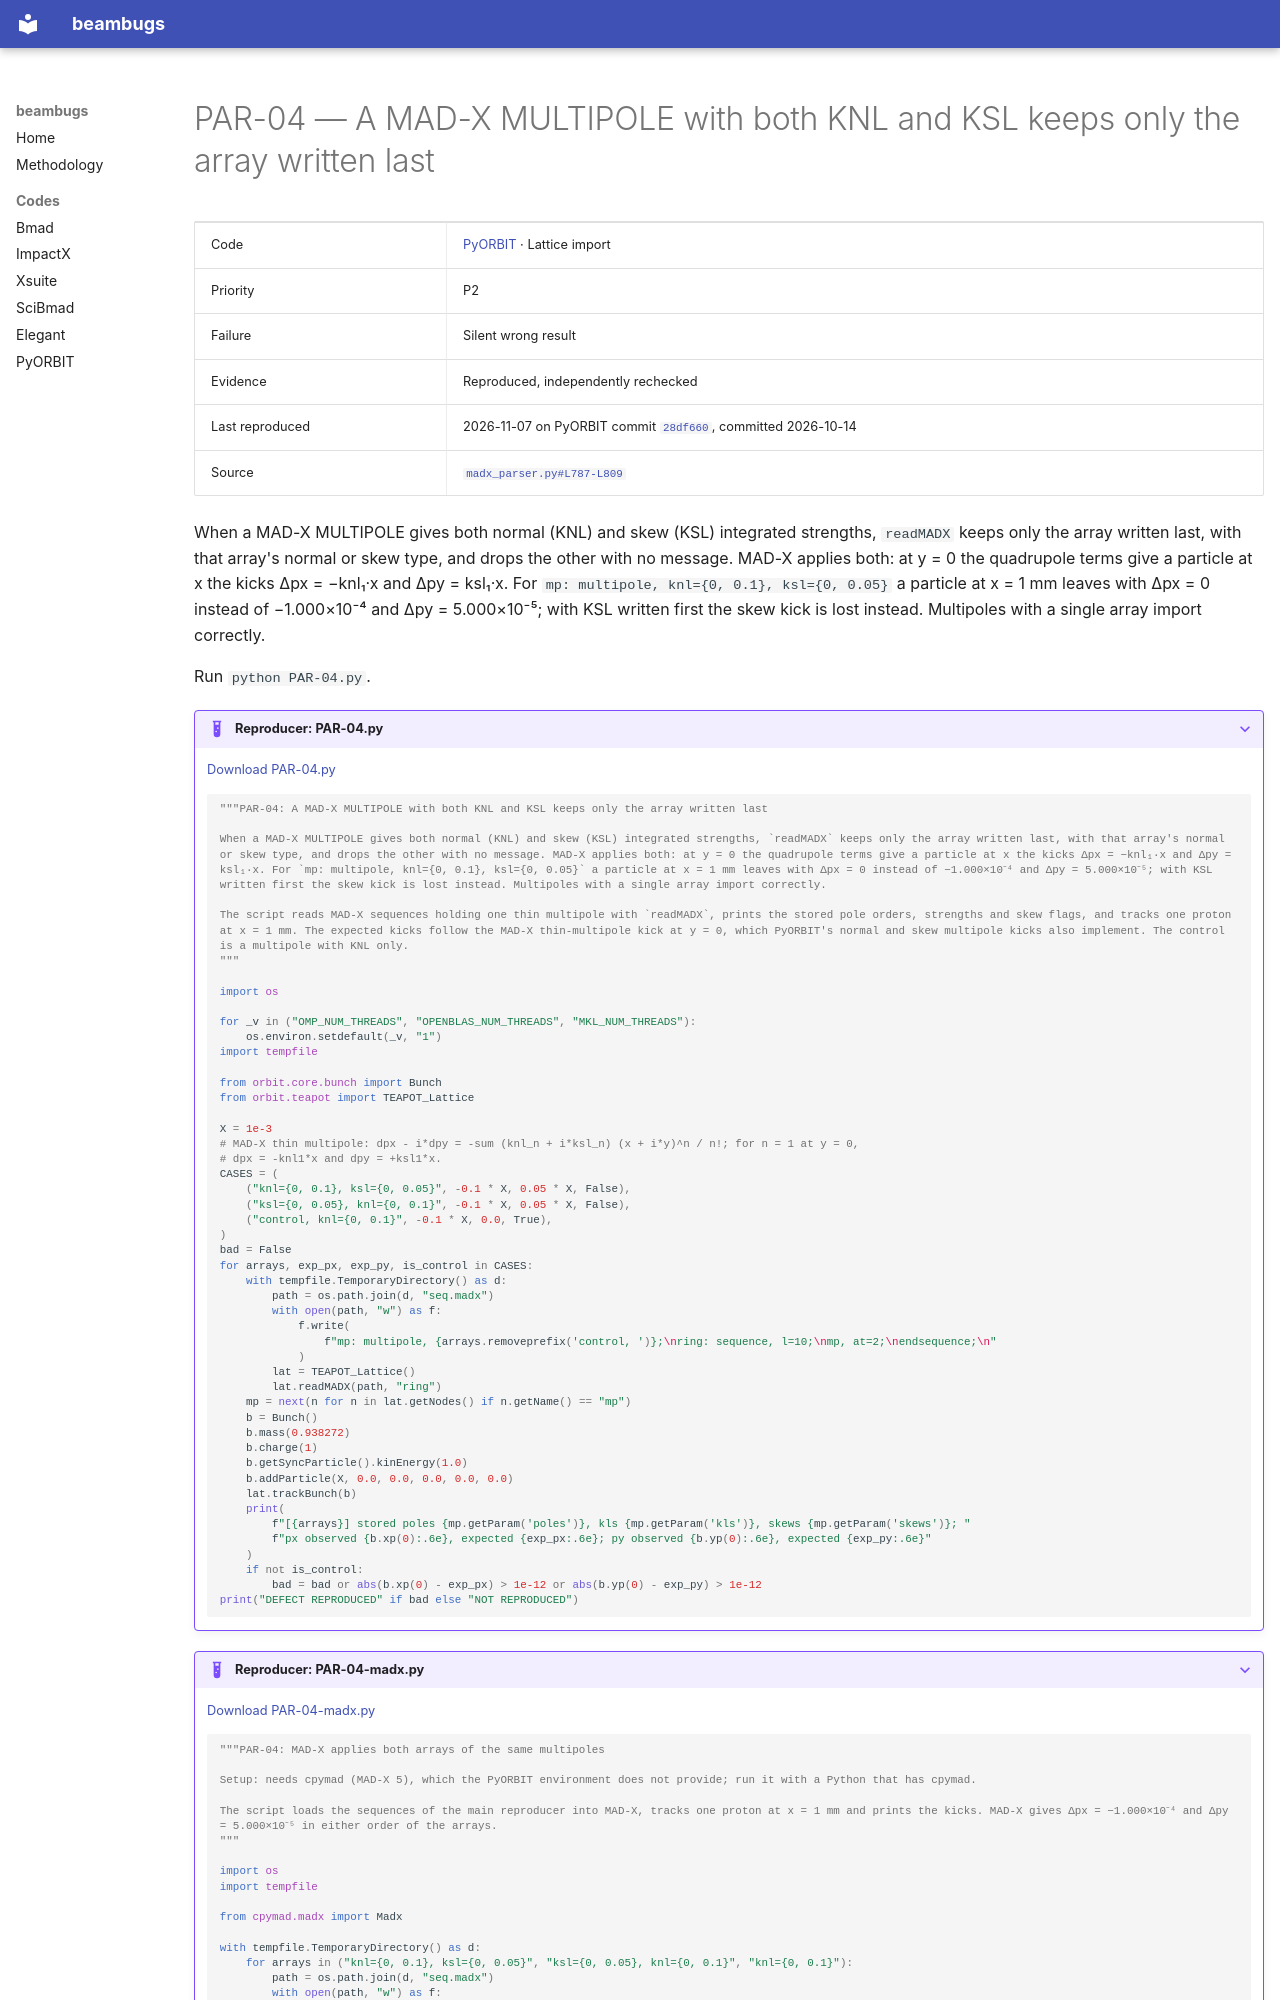

repository: nikitakuklev/beambugs · page: pyorbit/PAR-04/index.html · generator: mkdocs

---
title: "PAR-04: A MAD-X MULTIPOLE with both KNL and KSL keeps only the array written last"
hide:
  - toc
---

# PAR-04 — A MAD-X MULTIPOLE with both KNL and KSL keeps only the array written last

| | |
|---|---|
| Code | [PyORBIT](../index.md) · Lattice import |
| Priority | P2 |
| Failure | Silent wrong result |
| Evidence | Reproduced, independently rechecked |
| Last reproduced | 2026-11-07 on PyORBIT commit [`28df660`](https://github.com/PyORBIT-Collaboration/PyORBIT3/commit/28df66018aeb), committed 2026-10-14 |
| Source | [`madx_parser.py#L787-L809`](https://github.com/PyORBIT-Collaboration/PyORBIT3/blob/28df66018aebe4e2b780b9747f4a2d7b8430a5c0/py/orbit/parsers/madx_parser.py#L787-L809) |

When a MAD-X MULTIPOLE gives both normal (KNL) and skew (KSL) integrated strengths, `readMADX` keeps only the array written last, with that array's normal or skew type, and drops the other with no message. MAD-X applies both: at y = 0 the quadrupole terms give a particle at x the kicks Δpx = −knl₁·x and Δpy = ksl₁·x. For `mp: multipole, knl={0, 0.1}, ksl={0, 0.05}` a particle at x = 1 mm leaves with Δpx = 0 instead of −1.000×10⁻⁴ and Δpy = 5.000×10⁻⁵; with KSL written first the skew kick is lost instead. Multipoles with a single array import correctly.

Run `python PAR-04.py`.

??? example "Reproducer: PAR-04.py"

    [Download PAR-04.py](PAR-04.py)

    ```python
    """PAR-04: A MAD-X MULTIPOLE with both KNL and KSL keeps only the array written last

    When a MAD-X MULTIPOLE gives both normal (KNL) and skew (KSL) integrated strengths, `readMADX` keeps only the array written last, with that array's normal or skew type, and drops the other with no message. MAD-X applies both: at y = 0 the quadrupole terms give a particle at x the kicks Δpx = −knl₁·x and Δpy = ksl₁·x. For `mp: multipole, knl={0, 0.1}, ksl={0, 0.05}` a particle at x = 1 mm leaves with Δpx = 0 instead of −1.000×10⁻⁴ and Δpy = 5.000×10⁻⁵; with KSL written first the skew kick is lost instead. Multipoles with a single array import correctly.

    The script reads MAD-X sequences holding one thin multipole with `readMADX`, prints the stored pole orders, strengths and skew flags, and tracks one proton at x = 1 mm. The expected kicks follow the MAD-X thin-multipole kick at y = 0, which PyORBIT's normal and skew multipole kicks also implement. The control is a multipole with KNL only.
    """

    import os

    for _v in ("OMP_NUM_THREADS", "OPENBLAS_NUM_THREADS", "MKL_NUM_THREADS"):
        os.environ.setdefault(_v, "1")
    import tempfile

    from orbit.core.bunch import Bunch
    from orbit.teapot import TEAPOT_Lattice

    X = 1e-3
    # MAD-X thin multipole: dpx - i*dpy = -sum (knl_n + i*ksl_n) (x + i*y)^n / n!; for n = 1 at y = 0,
    # dpx = -knl1*x and dpy = +ksl1*x.
    CASES = (
        ("knl={0, 0.1}, ksl={0, 0.05}", -0.1 * X, 0.05 * X, False),
        ("ksl={0, 0.05}, knl={0, 0.1}", -0.1 * X, 0.05 * X, False),
        ("control, knl={0, 0.1}", -0.1 * X, 0.0, True),
    )
    bad = False
    for arrays, exp_px, exp_py, is_control in CASES:
        with tempfile.TemporaryDirectory() as d:
            path = os.path.join(d, "seq.madx")
            with open(path, "w") as f:
                f.write(
                    f"mp: multipole, {arrays.removeprefix('control, ')};\nring: sequence, l=10;\nmp, at=2;\nendsequence;\n"
                )
            lat = TEAPOT_Lattice()
            lat.readMADX(path, "ring")
        mp = next(n for n in lat.getNodes() if n.getName() == "mp")
        b = Bunch()
        b.mass(0.938272)
        b.charge(1)
        b.getSyncParticle().kinEnergy(1.0)
        b.addParticle(X, 0.0, 0.0, 0.0, 0.0, 0.0)
        lat.trackBunch(b)
        print(
            f"[{arrays}] stored poles {mp.getParam('poles')}, kls {mp.getParam('kls')}, skews {mp.getParam('skews')}; "
            f"px observed {b.xp(0):.6e}, expected {exp_px:.6e}; py observed {b.yp(0):.6e}, expected {exp_py:.6e}"
        )
        if not is_control:
            bad = bad or abs(b.xp(0) - exp_px) > 1e-12 or abs(b.yp(0) - exp_py) > 1e-12
    print("DEFECT REPRODUCED" if bad else "NOT REPRODUCED")

    ```

??? example "Reproducer: PAR-04-madx.py"

    [Download PAR-04-madx.py](PAR-04-madx.py)

    ```python
    """PAR-04: MAD-X applies both arrays of the same multipoles

    Setup: needs cpymad (MAD-X 5), which the PyORBIT environment does not provide; run it with a Python that has cpymad.

    The script loads the sequences of the main reproducer into MAD-X, tracks one proton at x = 1 mm and prints the kicks. MAD-X gives Δpx = −1.000×10⁻⁴ and Δpy = 5.000×10⁻⁵ in either order of the arrays.
    """

    import os
    import tempfile

    from cpymad.madx import Madx
